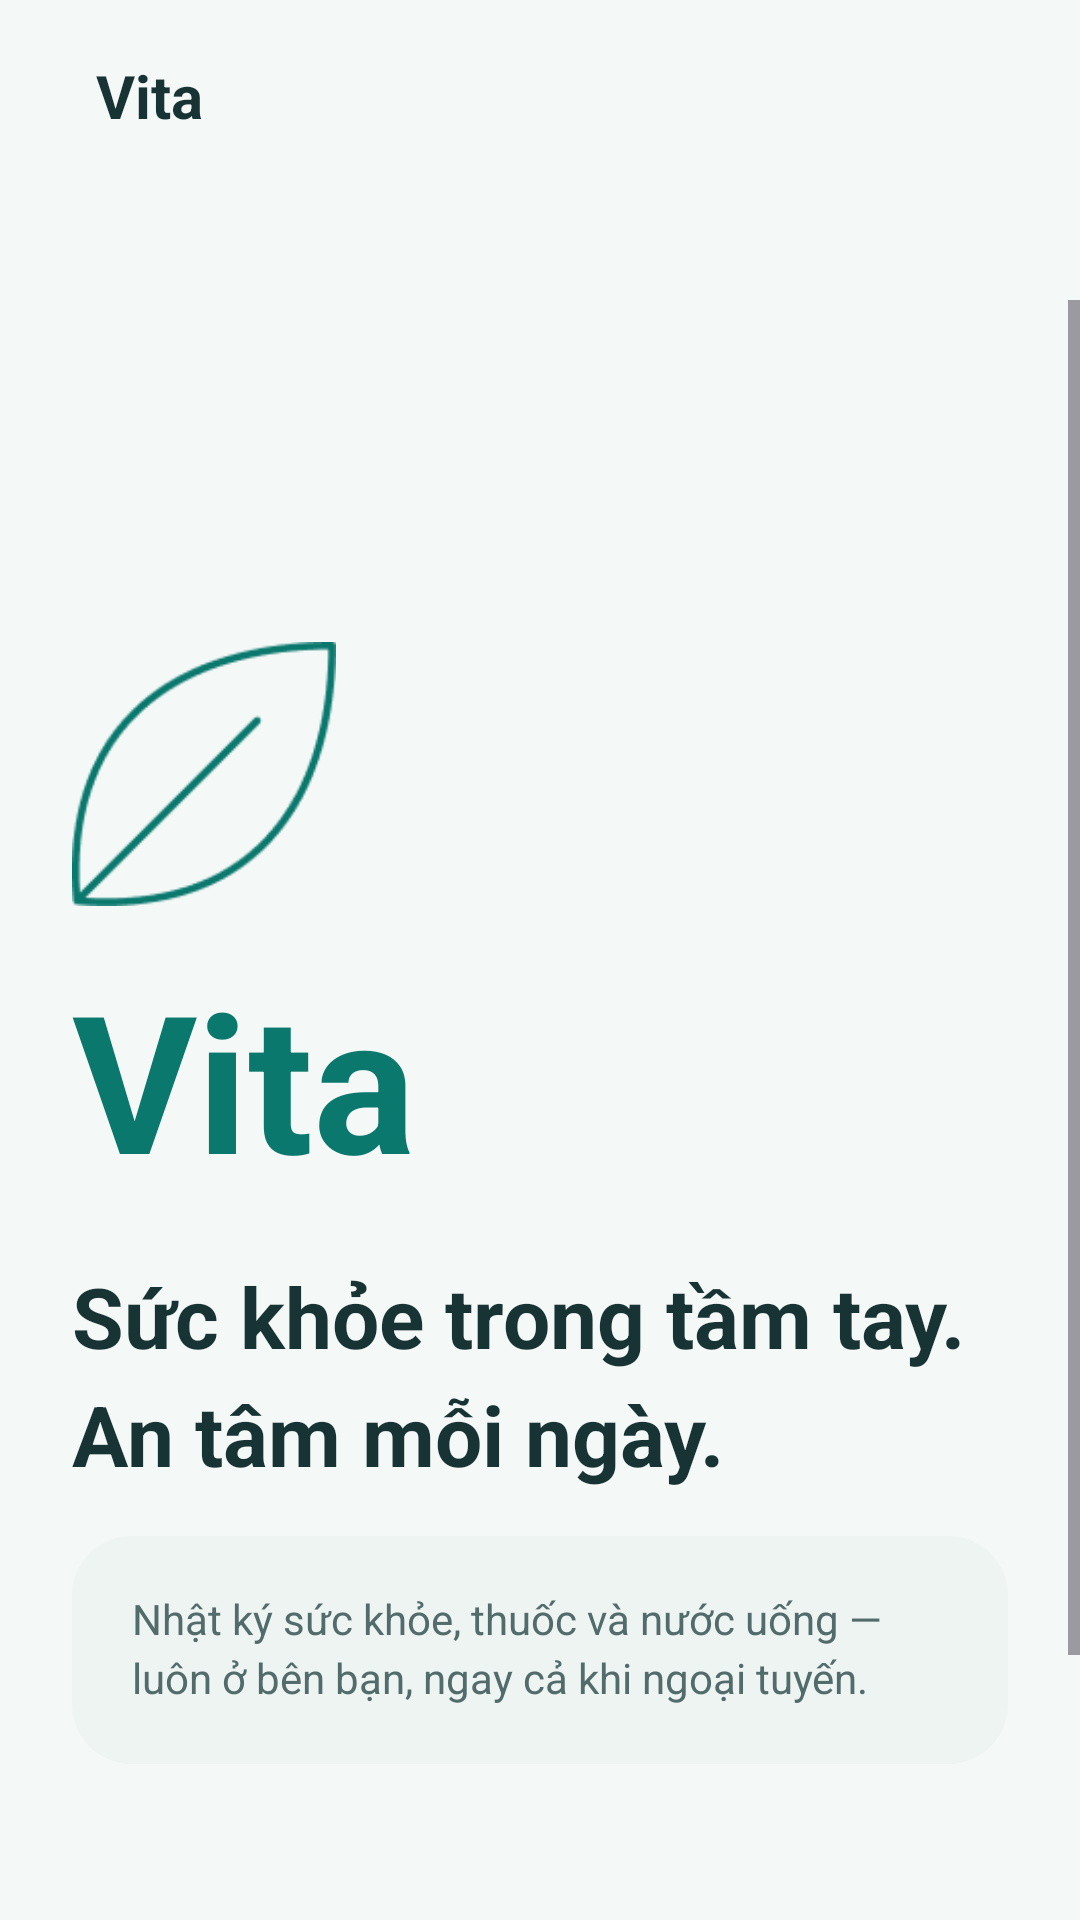

Android layout source for this screen:
<!-- AndroidManifest.xml: application theme Theme.Vita -->
<!-- res/layout/activity_splash.xml -->
<?xml version="1.0" encoding="utf-8"?>
<LinearLayout
    xmlns:android="http://schemas.android.com/apk/res/android"
    xmlns:app="http://schemas.android.com/apk/res-auto"
    android:id="@+id/root_splash"
    android:layout_width="match_parent"
    android:layout_height="match_parent"
    android:orientation="vertical"
    android:background="@color/vita_bg">
    <com.google.android.material.appbar.MaterialToolbar
        android:id="@+id/toolbar_splash"
        android:layout_width="match_parent"
        android:layout_height="64dp"
        android:layout_marginBottom="36dp"
        app:navigationIcon="@drawable/ic_arrow_back"
        app:navigationContentDescription="@string/a11y_navigate_back"
        app:navigationIconTint="@color/vita_teal"
        app:title="@string/app_name"
        app:titleTextColor="@color/vita_text_primary" />
    <ScrollView
        android:layout_width="match_parent"
        android:layout_height="match_parent">
        <LinearLayout
            android:layout_width="match_parent"
            android:layout_height="wrap_content"
            android:orientation="vertical"
            android:paddingTop="114dp"
            android:paddingBottom="32dp"
            android:paddingStart="24dp"
            android:paddingEnd="24dp">
            <LinearLayout
                android:id="@+id/ll_splash_brand"
                android:layout_width="match_parent"
                android:layout_height="wrap_content"
                android:orientation="vertical">
                <ImageView
                    android:id="@+id/iv_splash_logo"
                    android:layout_width="88dp"
                    android:layout_height="88dp"
                    android:src="@drawable/figma_leaf"
                    android:contentDescription="@string/splash_logo_desc" />
                <TextView
                    android:id="@+id/tv_splash_title"
                    android:layout_width="match_parent"
                    android:layout_height="wrap_content"
                    android:text="@string/splash_title"
                    android:textSize="64sp"
                    android:textColor="@color/vita_teal"
                    android:textStyle="bold"
                    android:layout_marginTop="16dp"
                    android:includeFontPadding="false"
                    android:minHeight="89.6sp"
                    android:gravity="center_vertical"
                    app:lineHeight="89.6sp" />
                <TextView
                    android:id="@+id/tv_splash_slogan"
                    android:layout_width="match_parent"
                    android:layout_height="wrap_content"
                    android:text="@string/figma_splash_title"
                    android:textSize="28sp"
                    android:textColor="@color/vita_text_primary"
                    android:textStyle="bold"
                    android:layout_marginTop="16dp"
                    android:layout_marginBottom="16dp"
                    android:includeFontPadding="false"
                    android:minHeight="39.2sp"
                    android:gravity="center_vertical"
                    app:lineHeight="39.2sp" />
                <TextView
                    android:layout_width="match_parent"
                    android:layout_height="wrap_content"
                    android:text="@string/figma_splash_note"
                    android:textSize="14sp"
                    android:textColor="@color/vita_text_secondary"
                    android:padding="20dp"
                    android:background="@drawable/bg_soft_card"
                    android:layout_marginTop="0dp"
                    android:layout_marginBottom="16dp"
                    android:includeFontPadding="false"
                    android:minHeight="19.6sp"
                    android:gravity="center_vertical"
                    app:lineHeight="19.6sp" />
            </LinearLayout>
            <ProgressBar
                android:visibility="gone"
                android:id="@+id/pb_splash_loading"
                android:layout_width="24dp"
                android:layout_height="24dp"
                android:indeterminateTint="@color/vita_teal"
                android:layout_marginTop="24dp" />
            <TextView
                android:id="@+id/tv_splash_version"
                android:layout_width="match_parent"
                android:layout_height="wrap_content"
                android:text="@string/figma_splash_footer"
                android:textSize="14sp"
                android:textColor="@color/vita_text_secondary"
                android:layout_marginTop="90dp"
                android:includeFontPadding="false"
                android:minHeight="19.6sp"
                android:gravity="center_vertical"
                app:lineHeight="19.6sp" />
        </LinearLayout>
    </ScrollView>
</LinearLayout>
<!-- resources referenced by this layout -->
<resources>
  <color name="vita_bg">#F4F8F7</color>
  <color name="vita_teal">#0B786E</color>
  <color name="vita_text_primary">#173333</color>
  <color name="vita_text_secondary">#526B6B</color>
  <!-- drawable bg_soft_card (drawable) -->
  <?xml version="1.0" encoding="utf-8"?>
  <shape xmlns:android="http://schemas.android.com/apk/res/android">
      <solid android:color="@color/vita_soft" />
      <corners android:radius="@dimen/radius_card" />
  </shape>
  <string name="a11y_navigate_back">Quay lại</string>
  <string name="app_name">Vita</string>
  <string name="figma_splash_footer">Dữ liệu được lưu trên thiết bị của bạn.</string>
  <string name="figma_splash_note">Nhật ký sức khỏe, thuốc và nước uống — luôn ở bên bạn, ngay cả khi ngoại tuyến.</string>
  <string name="figma_splash_title">Sức khỏe trong tầm tay.\nAn tâm mỗi ngày.</string>
  <string name="splash_logo_desc">Biểu tượng ứng dụng quản lý sức khỏe Vita</string>
  <string name="splash_title">Vita</string>
  <style name="Theme.Vita" parent="Base.Theme.Vita" />
  <color name="vita_soft">#EEF4F2</color>
  <dimen name="radius_card">20dp</dimen>
  <style name="Widget.Vita.Figma.Toolbar" parent="Widget.Material3.Toolbar">
          <item name="android:minHeight">48dp</item>
          <item name="buttonGravity">center_vertical</item>
          <item name="titleTextAppearance">@style/TextAppearance.Vita.Figma.Toolbar</item>
          <item name="navigationIconTint">@color/vita_teal</item>
          <item name="contentInsetStart">0dp</item>
          <item name="contentInsetEnd">0dp</item>
          <item name="contentInsetStartWithNavigation">56dp</item>
          <item name="titleMarginStart">8dp</item>
          <item name="android:paddingStart">24dp</item>
          <item name="android:paddingEnd">24dp</item>
          <item name="android:paddingTop">8dp</item>
          <item name="android:paddingBottom">8dp</item>
      </style>
  <style name="Widget.Vita.Figma.Back" parent="Widget.AppCompat.Toolbar.Button.Navigation">
          <item name="android:minWidth">48dp</item>
          <item name="android:minHeight">48dp</item>
          <item name="android:padding">12dp</item>
          <item name="android:background">@drawable/figma_avatar_bg</item>
      </style>
  <style name="Widget.Vita.Figma.EditText" parent="Widget.MaterialComponents.TextInputEditText.OutlinedBox">
          <item name="android:background">@null</item>
          <item name="android:minHeight">72dp</item>
          <item name="android:paddingStart">16dp</item>
          <item name="android:paddingEnd">16dp</item>
          <item name="android:paddingTop">16dp</item>
          <item name="android:paddingBottom">16dp</item>
          <item name="android:textSize">16sp</item>
          <item name="android:textColor">@color/vita_text_primary</item>
      </style>
  <color name="vita_surface">#FFFFFF</color>
  <color name="vita_divider">#D9E6E3</color>
  <color name="vita_teal_dark">#104B47</color>
  <color name="vita_aqua">#00ACC1</color>
  <color name="vita_teal_50">#DFF4EB</color>
  <style name="TextAppearance.Vita.Figma.Toolbar" parent="TextAppearance.Vita.Title">
          <item name="android:textSize">20sp</item>
          <item name="lineHeight">28sp</item>
          <item name="android:includeFontPadding">false</item>
          <item name="android:letterSpacing">0</item>
      </style>
  <!-- drawable figma_avatar_bg (drawable) -->
  <?xml version="1.0" encoding="utf-8"?>
  <shape xmlns:android="http://schemas.android.com/apk/res/android">
      <solid android:color="@color/vita_surface" />
      <corners android:radius="20dp" />
  </shape>
  <style name="TextAppearance.Vita.Title" parent="TextAppearance.Material3.TitleLarge">
          <item name="android:textSize">24sp</item>
          <item name="android:textStyle">bold</item>
          <item name="android:textColor">@color/vita_text_primary</item>
      </style>
</resources>
